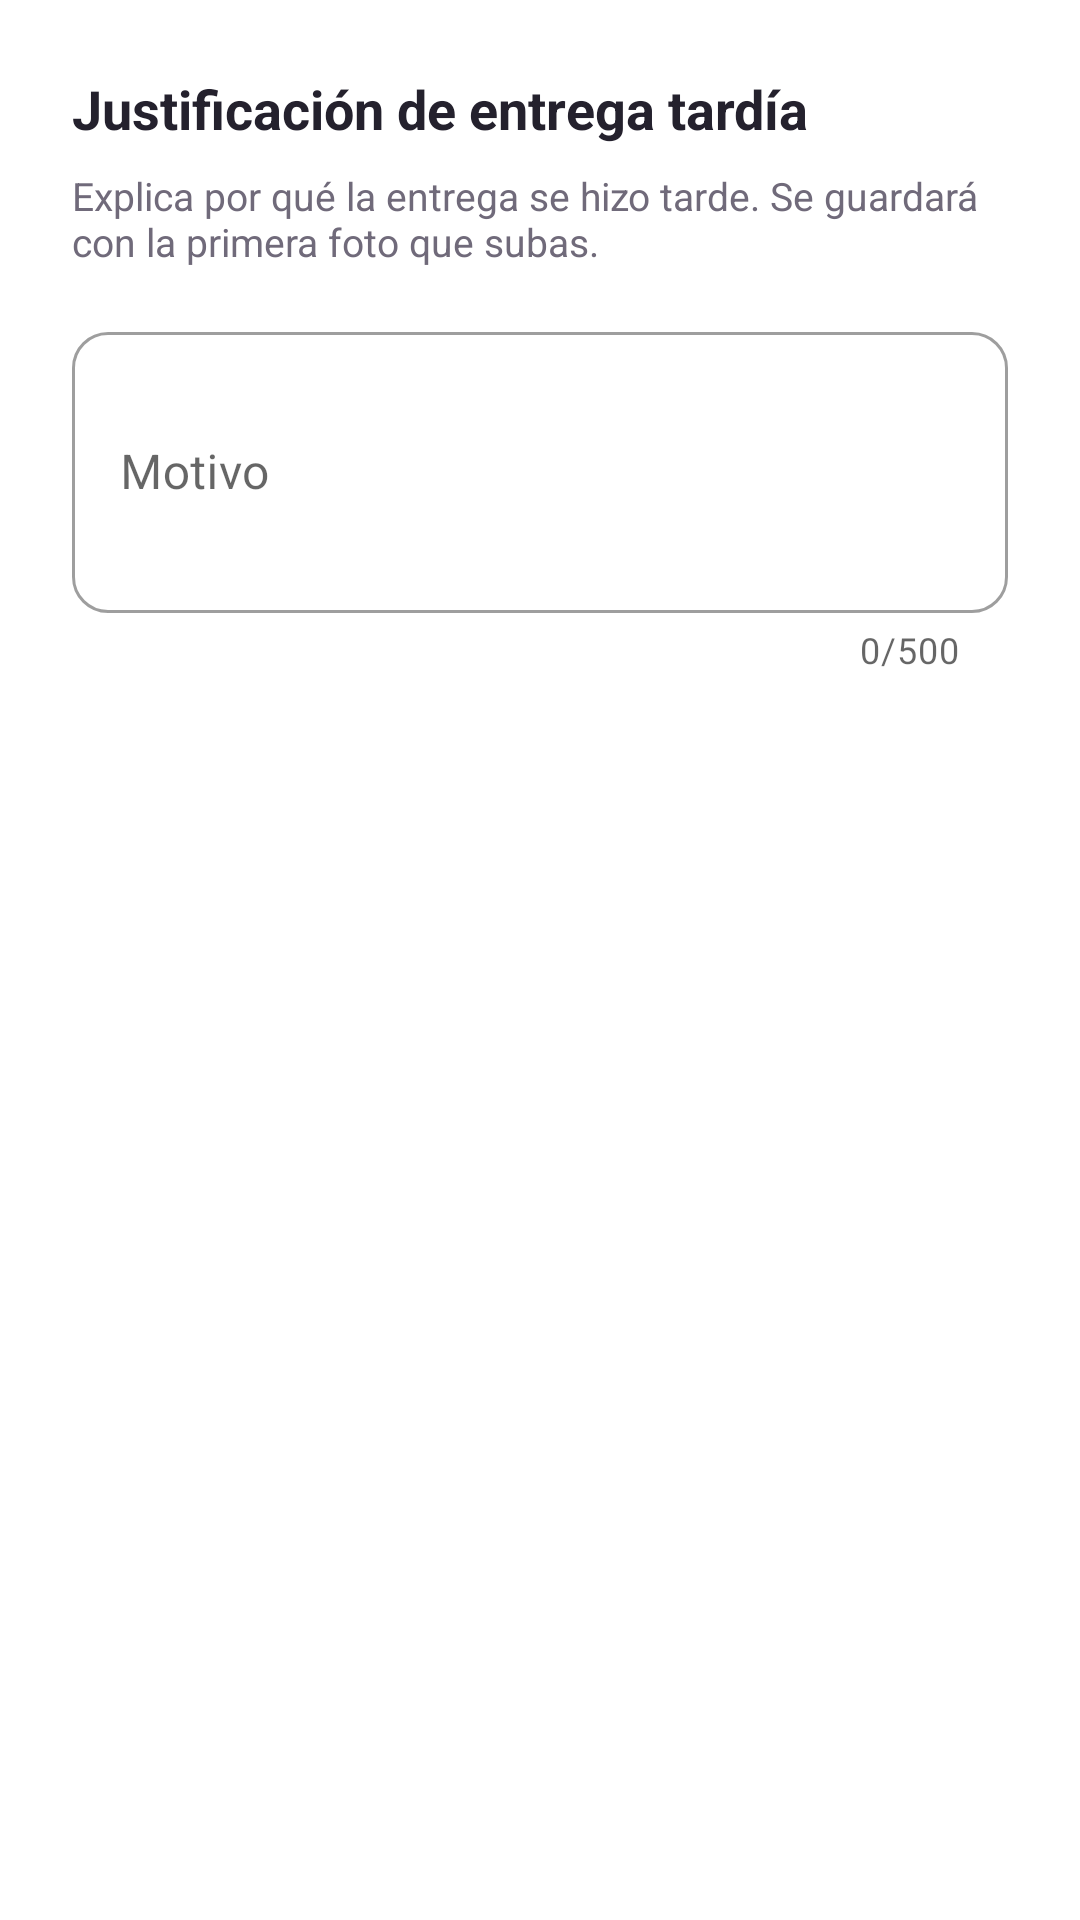

Reconstruct the res/layout file that produces this screen, plus the resources it refers to.
<!-- AndroidManifest.xml: application theme Theme.ApiMovil -->
<!-- res/layout/dialog_justificacion_tardanza.xml -->
<?xml version="1.0" encoding="utf-8"?>
<LinearLayout xmlns:android="http://schemas.android.com/apk/res/android"
    xmlns:app="http://schemas.android.com/apk/res-auto"
    android:layout_width="match_parent"
    android:layout_height="wrap_content"
    android:background="@color/blanco"
    android:orientation="vertical"
    android:padding="24dp">

    <TextView
        android:layout_width="match_parent"
        android:layout_height="wrap_content"
        android:layout_marginBottom="8dp"
        android:text="@string/justificacion_tardanza"
        android:textColor="@color/texto_principal"
        android:textSize="18sp"
        android:textStyle="bold" />

    <TextView
        android:layout_width="match_parent"
        android:layout_height="wrap_content"
        android:layout_marginBottom="16dp"
        android:text="@string/instruccion_justificacion_tardanza"
        android:textColor="@color/texto_secundario"
        android:textSize="13sp" />

    <com.google.android.material.textfield.TextInputLayout
        android:id="@+id/layoutJustificacion"
        style="@style/Widget.MaterialComponents.TextInputLayout.OutlinedBox"
        android:layout_width="match_parent"
        android:layout_height="wrap_content"
        android:hint="@string/motivo"
        app:boxCornerRadiusBottomEnd="12dp"
        app:boxCornerRadiusBottomStart="12dp"
        app:boxCornerRadiusTopEnd="12dp"
        app:boxCornerRadiusTopStart="12dp"
        app:counterEnabled="true"
        app:counterMaxLength="500">

        <com.google.android.material.textfield.TextInputEditText
            android:id="@+id/inputJustificacion"
            android:layout_width="match_parent"
            android:layout_height="wrap_content"
            android:inputType="textMultiLine"
            android:maxLength="500"
            android:minLines="3" />
    </com.google.android.material.textfield.TextInputLayout>

</LinearLayout>
<!-- resources referenced by this layout -->
<resources>
  <color name="blanco">#FFFFFF</color>
  <color name="texto_principal">#24212D</color>
  <color name="texto_secundario">#706A7A</color>
  <string name="instruccion_justificacion_tardanza">Explica por qué la entrega se hizo tarde. Se guardará con la primera foto que subas.</string>
  <string name="justificacion_tardanza">Justificación de entrega tardía</string>
  <string name="motivo">Motivo</string>
  <style name="Theme.ApiMovil" parent="Theme.MaterialComponents.Light.NoActionBar">
          <item name="colorPrimary">@color/marca</item>
          <item name="colorPrimaryVariant">@color/marca_oscuro</item>
          <item name="colorOnPrimary">@color/blanco</item>
          <item name="colorSecondary">@color/marca_claro</item>
          <item name="colorOnSecondary">@color/texto_principal</item>
          <item name="android:windowBackground">@color/fondo</item>
          <item name="android:statusBarColor">@color/marca_oscuro</item>
          <item name="android:forceDarkAllowed" tools:targetApi="q">false</item>
      </style>
  <color name="marca">#6042A6</color>
  <color name="marca_oscuro">#342052</color>
  <color name="marca_claro">#EEE7FA</color>
  <color name="fondo">#FAF9FC</color>
</resources>
